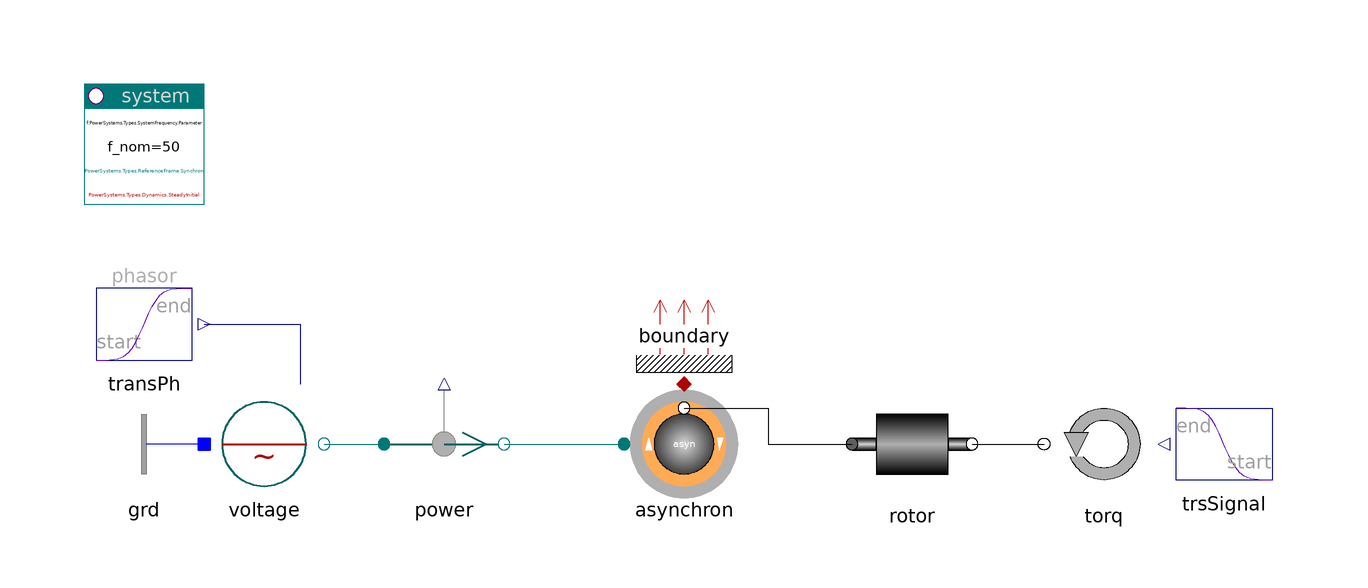

This picture is the connection diagram that the Modelica source below describes through its graphical annotations.

model Machines "Machines"

    inner PowerSystems.System system(refType=PowerSystems.Types.ReferenceFrame.Synchron)
      annotation (Placement(transformation(extent={{-100,40},{-80,60}})));
    PowerSystems.Blocks.Signals.TransientPhasor transPh
      annotation (Placement(transformation(extent={{-100,10},{-80,30}})));
    PowerSystems.AC3ph.Sources.Voltage voltage(
      v0=1,
      use_vPhasor_in=true,
      V_nom=400)
      annotation (Placement(transformation(extent={{-80,-10},{-60,10}})));
    PowerSystems.AC3ph.Sensors.Psensor power
      annotation (Placement(transformation(extent={{-50,-10},{-30,10}})));
    replaceable PowerSystems.AC3ph.Machines.Asynchron asynchron(redeclare
        record Data = PowerSystems.AC3ph.Machines.Parameters.Asynchron_cage (
            V_nom=400, S_nom=1e3))
      annotation (Placement(transformation(extent={{-10,-10},{10,10}})));
    PowerSystems.Mechanics.Rotational.Rotor rotor
      annotation (Placement(transformation(extent={{28,-10},{48,10}})));
    PowerSystems.Mechanics.Rotational.Torque torq
      annotation (Placement(transformation(extent={{80,-10},{60,10}})));
    PowerSystems.Blocks.Signals.Transient trsSignal
      annotation (Placement(transformation(extent={{100,-10},{80,10}})));
    PowerSystems.AC3ph.Nodes.GroundOne grd
      annotation (Placement(transformation(extent={{-80,-10},{-100,10}})));
    PowerSystems.Common.Thermal.BoundaryV boundary(m=2)
      annotation (Placement(transformation(extent={{-10,10},{10,30}})));

  equation
    connect(transPh.y, voltage.vPhasor_in)
      annotation (Line(points={{-80,20},{-64,20},{-64,10}}, color={0,0,127}));
    connect(voltage.term, power.term_p)
      annotation (Line(points={{-60,0},{-50,0}}, color={0,110,110}));
    connect(power.term_n, asynchron.term)
      annotation (Line(points={{-30,0},{-10,0}}, color={0,110,110}));
    connect(asynchron.airgap, rotor.flange_a)
      annotation (Line(points={{0,6},{14,6},{14,0},{28,0}}, color={0,0,0}));
    connect(rotor.flange_b, torq.flange)
      annotation (Line(points={{48,0},{60,0}}, color={0,0,0}));
    connect(grd.term, voltage.neutral)
      annotation (Line(points={{-80,0},{-80,0}}, color={0,0,255}));
    connect(asynchron.heat, boundary.heat)
      annotation (Line(points={{0,10},{0,10}}, color={176,0,0}));
    connect(trsSignal.y, torq.tau_in)
      annotation (Line(points={{80,0},{80,0}}, color={0,0,127}));
    annotation (
      Documentation(info="<html>
<p><a href=\"modelica://PowerSystems.Examples.AC3ph.Elementary\">up users guide</a></p>
</html>"),
      experiment(StopTime=1),
      Diagram(coordinateSystem(extent={{-100,-20},{100,60}})),
      Icon(coordinateSystem(extent={{-100,-20},{100,60}})));
  end Machines;